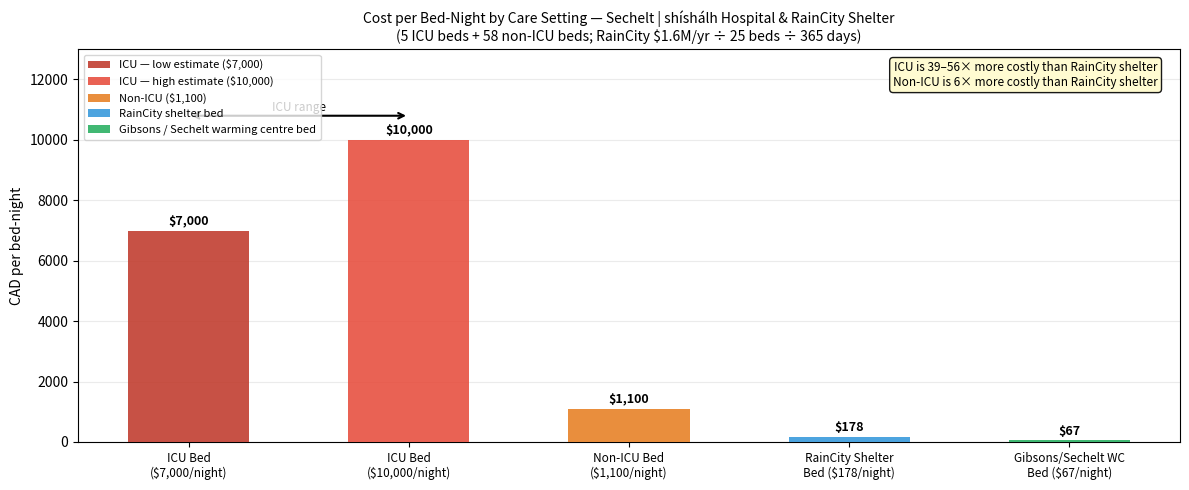

Write the Python code that produced this figure. (Note: this script raises an exception after producing the figure.)
"""
Agent-Based Model: Homeless Population & Emergency Department Utilization
Sechelt (shíshálh), BC
=========================================================================

Real-world context
------------------
  Hospital     : Sechelt | shíshálh Hospital — 63 acute beds
  Shelter      : RainCity Shelter — 25 permanent beds + 10 seasonal (Oct–Apr)
  Gibsons      : Gibsons Warming Centre — 20 spaces (Oct–Apr)
  Sim start    : April 2026
  Population   : ~129 homeless individuals (Sechelt + Gibsons combined count)

Scenarios
---------
  1. Baseline          — RainCity (25 beds yr-round + 10 seasonal Oct–Apr)
                         + Gibsons Warming Centre (20 spaces Oct–Apr)
  2. Double RainCity   — Two RainCity shelters (each 25 beds + 10 seasonal)
                         + Gibsons Warming Centre
  3. Sechelt Warming   — RainCity + new Sechelt Warming Centre (20 spaces Oct–Apr)
                         + Gibsons Warming Centre

Hospital overflow
-----------------
  Hard capacity = 63 beds.
  When occupancy >= 63, new admissions are still recorded but flagged as overflow
  (i.e. the hospital is over capacity — tracked separately for reporting).

Plug-in points flagged with  # ← SWAP  throughout.
All tunable parameters are in the PARAMETERS block only.
"""

from __future__ import annotations

import bisect
import numpy as np
import matplotlib.pyplot as plt
import matplotlib.gridspec as gridspec
import matplotlib.patches as mpatches
from collections import Counter
from dataclasses import dataclass
from enum import Enum, auto
from typing import Optional


# =============================================================================
# PARAMETERS  ←  edit here; nowhere else
# =============================================================================

# ── Simulation ────────────────────────────────────────────────────────────────
SIM_MONTHS          = 120         # months to simulate (10-year horizon)
SIM_START_MONTH     = 4           # April (month 1 of sim = April 2026)
RNG_SEED            = 42

# ── Hospital ──────────────────────────────────────────────────────────────────
HOSPITAL_CAPACITY   = 63          # Sechelt | shíshálh Hospital acute beds

# ── Arrival process ───────────────────────────────────────────────────────────
ARRIVAL_LAMBDA      = 11          # Poisson mean: homeless individuals arriving at ED/month
                                  # ← SWAP with real ED visit counts once data arrives
ARRIVAL_SICKNESS_WEIGHT = 5.0    # scales avg sickness → extra Poisson rate for ED arrivals

# ── Admission process ─────────────────────────────────────────────────────────
ADMISSION_LAMBDA    = 10          # Poisson pool size n for Binomial draw
ADMISSION_PROB      = 0.10        # Binomial p  ← SWAP with Z59/(NFA+Z59) from real data

# ── Sickness index (-1 … 1) & admission coupling ─────────────────────────────
SICKNESS_LAMBDA_WEIGHT          = 2.0
SICKNESS_ADMISSION_DRAW_WEIGHT  = 0.5
SICKNESS_HOUSING_SCORE = {
    "HOMELESS":       0.40,
    "POST_DISCHARGE": 0.22,
    "ADMITTED":       0.0,
    "HOUSED":        -0.45,
    "DECEASED":       0.0,
}
SICKNESS_AGE_SCORE = {
    "18-29": -0.18,
    "30-44":  0.0,
    "45-59":  0.18,
    "60+":    0.32,
}
SICKNESS_GENDER_SCORE = {
    "Male":   0.06,
    "Female": -0.06,
    "Other":  0.0,
}

# ── Length of stay ────────────────────────────────────────────────────────────
LOS_MEAN_DAYS       = 15.4        # ← SWAP with mean(discharge_date - admission_date)
LOS_SD_DAYS         = 2.0         # ← SWAP with std(discharge_date - admission_date)

# ── Starting population ───────────────────────────────────────────────────────
INITIAL_POPULATION  = 129         # Sechelt + Gibsons combined PiT count

# ── Open-population dynamics ──────────────────────────────────────────────────
NEW_HOMELESS_LAMBDA         = 8
MONTHLY_MORTALITY_RATE      = 0.005
MONTHLY_SPONTANEOUS_EXIT    = 0.015

# ── Readmissions ──────────────────────────────────────────────────────────────
READMISSION_PROB            = 0.22
READMISSION_RISK_MONTHS     = 2

# ── Seasonal parameters ───────────────────────────────────────────────────────
WINTER_MONTHS               = {11, 12, 1, 2, 3}
SEASONAL_ADMISSION_BOOST    = 0.05

# ── Demographics ──────────────────────────────────────────────────────────────
GENDER_PROBS = {"Male": 0.70, "Female": 0.26, "Other": 0.04}
AGE_GROUPS   = ["18-29", "30-44", "45-59", "60+"]
AGE_PROBS    = [0.20,    0.35,    0.30,    0.15]

# ── Cost parameters ───────────────────────────────────────────────────────────
# Sechelt | shíshálh Hospital — 63 beds total: 5 ICU + 58 non-ICU
HOSPITAL_ICU_BEDS               = 5
HOSPITAL_NON_ICU_BEDS           = 58       # 63 - 5
COST_ICU_BED_DAY_LOW            = 7_000
COST_ICU_BED_DAY_HIGH           = 10_000
COST_NON_ICU_BED_DAY            = 1_100

_ICU_MID                        = (COST_ICU_BED_DAY_LOW + COST_ICU_BED_DAY_HIGH) / 2
COST_HOSPITAL_BED_DAY           = round(
    (HOSPITAL_ICU_BEDS * _ICU_MID + HOSPITAL_NON_ICU_BEDS * COST_NON_ICU_BED_DAY)
    / (HOSPITAL_ICU_BEDS + HOSPITAL_NON_ICU_BEDS)
)

# RainCity Shelter — 25 permanent beds + 10 seasonal (Oct–Apr)
RAINCITY_CAPACITY_PERMANENT     = 25       # year-round beds
RAINCITY_CAPACITY_SEASONAL      = 10       # extra beds Oct–Apr
RAINCITY_SEASONAL_MONTHS        = {10, 11, 12, 1, 2, 3, 4}
RAINCITY_FIXED_MONTHLY          = 133_333  # CAD/month (placeholder, same as Driftwood)

# Second RainCity shelter (same structure as first)
RAINCITY2_CAPACITY_PERMANENT    = 25
RAINCITY2_CAPACITY_SEASONAL     = 10
RAINCITY2_FIXED_MONTHLY         = 133_333

# Gibsons Warming Centre (Oct–Apr; 20 spaces)
GIBSONS_WC_CAPACITY             = 20
GIBSONS_WC_MONTHS               = {10, 11, 12, 1, 2, 3, 4}
GIBSONS_WC_FIXED_MONTHLY        = 40_000   # CAD/month while open

# Sechelt Warming Centre (Oct–Apr; 20 spaces — hypothetical scenario 3)
SECHELT_WC_CAPACITY             = 20
SECHELT_WC_MONTHS               = {10, 11, 12, 1, 2, 3, 4}
SECHELT_WC_FIXED_MONTHLY        = 40_000   # CAD/month while open

# ── Shelter diversion effects ─────────────────────────────────────────────────
SHELTER_ADMISSION_REDUCTION     = 0.05
SHELTER_READMISSION_REDUCTION   = 0.08

SHELTER_HOUSING_LAMBDA          = 1.6
SHELTER_DROPOUT_RATE            = 0.05
SHELTER_SICKNESS_REDUCTION      = 0.40

EXTRA_SHELTER_ADMISSION_REDUCTION   = 0.02
EXTRA_SHELTER_READMISSION_REDUCTION = 0.03

WARMING_ADMISSION_REDUCTION     = 0.03
WARMING_READMISSION_REDUCTION   = 0.04


# =============================================================================
# STATE MACHINE
# =============================================================================

class State(Enum):
    HOMELESS       = auto()
    ADMITTED       = auto()
    POST_DISCHARGE = auto()
    HOUSED         = auto()
    DECEASED       = auto()


@dataclass
class Agent:
    agent_id:    int
    entry_month: int
    gender:      str = "Male"
    age_group:   str = "30-44"

    state:                   State         = State.HOMELESS
    in_shelter:              bool          = False
    in_warming_centre:       bool          = False
    admission_count:         int           = 0
    current_admission_month: Optional[int] = None
    los_days:                float         = 0.0
    remaining_days:          float         = 0.0
    discharge_month:         Optional[int] = None
    months_post_discharge:   int           = 0
    total_hospital_bed_days: float         = 0.0

    def admit(self, month: int, los_days: float):
        self.state                   = State.ADMITTED
        self.admission_count        += 1
        self.current_admission_month = month
        self.los_days                = los_days
        self.remaining_days          = los_days
        self.months_post_discharge   = 0

    def discharge(self, month: int):
        self.state             = State.POST_DISCHARGE
        self.discharge_month   = month
        self.months_post_discharge = 0

    def house(self):
        self.state = State.HOUSED
        self.in_shelter = False
        self.in_warming_centre = False

    def die(self):
        self.state = State.DECEASED
        self.in_shelter = False
        self.in_warming_centre = False

    def update(self, current_month: int, days_in_month: int = 30) -> float:
        bed_days = 0.0
        if self.state is State.ADMITTED:
            days_used = min(self.remaining_days, days_in_month)
            bed_days  = days_used
            self.total_hospital_bed_days += days_used
            self.remaining_days          -= days_in_month
            if self.remaining_days <= 0:
                self.discharge(current_month)
        elif self.state is State.POST_DISCHARGE:
            self.months_post_discharge += 1
            if self.months_post_discharge > READMISSION_RISK_MONTHS:
                self.state = State.HOMELESS
        return bed_days

    @property
    def is_active(self)             -> bool: return self.state not in (State.HOUSED, State.DECEASED)
    @property
    def in_bed(self)                -> bool: return self.state is State.ADMITTED
    @property
    def eligible_new_admission(self)-> bool: return self.state is State.HOMELESS
    @property
    def eligible_readmission(self)  -> bool: return self.state is State.POST_DISCHARGE

    @property
    def sickness_index(self) -> float:
        h = SICKNESS_HOUSING_SCORE[self.state.name]
        a = SICKNESS_AGE_SCORE.get(self.age_group, 0.0)
        g = SICKNESS_GENDER_SCORE.get(self.gender, 0.0)
        base = h + a + g
        if self.in_shelter or self.in_warming_centre:
            base -= SHELTER_SICKNESS_REDUCTION
        return float(max(-1.0, min(1.0, base)))


def _monthly_avg_sickness_index(agents: list[Agent]) -> float:
    active = [ag for ag in agents if ag.is_active]
    if not active:
        return 0.0
    return float(np.mean([ag.sickness_index for ag in active]))


def _weighted_admit_sample(
    eligible: list[Agent],
    k: int,
    draw_weight: float,
    rng: np.random.Generator,
) -> list[Agent]:
    if k <= 0 or not eligible:
        return []
    pool = list(range(len(eligible)))
    out: list[Agent] = []
    for _ in range(min(k, len(eligible))):
        weights = [
            max(1e-12, 1.0 + draw_weight * eligible[i].sickness_index)
            for i in pool
        ]
        cum: list[float] = []
        s = 0.0
        for w in weights:
            s += w
            cum.append(s)
        u = rng.random() * s
        j = bisect.bisect_right(cum, u)
        if j >= len(pool):
            j = len(pool) - 1
        pos = pool.pop(j)
        out.append(eligible[pos])
    return out


# =============================================================================
# SIMULATION ENGINE
# =============================================================================

def run_simulation(
    months:               int   = SIM_MONTHS,
    initial_agents:       int   = INITIAL_POPULATION,
    arrival_lambda:       float = ARRIVAL_LAMBDA,
    admission_lambda:     float = ADMISSION_LAMBDA,
    admission_prob:       float = ADMISSION_PROB,
    readmission_prob:     float = READMISSION_PROB,
    los_mean:             float = LOS_MEAN_DAYS,
    los_sd:               float = LOS_SD_DAYS,
    seasonal:             bool  = True,
    # Scenario flags
    raincity_open:        bool  = False,   # RainCity shelter (25 perm + 10 seasonal)
    double_raincity:      bool  = False,   # second RainCity shelter
    gibsons_wc:           bool  = False,   # Gibsons warming centre (20 spaces Oct–Apr)
    sechelt_wc:           bool  = False,   # Sechelt warming centre (20 spaces Oct–Apr)
    seed:                 int   = RNG_SEED,
    start_month:          int   = SIM_START_MONTH,
) -> dict:

    rng         = np.random.default_rng(seed)
    gender_keys = list(GENDER_PROBS.keys())
    gender_vals = list(GENDER_PROBS.values())

    # ── Effective parameters ──────────────────────────────────────────────────
    eff_exit_base  = MONTHLY_SPONTANEOUS_EXIT
    eff_adm_base   = admission_prob
    eff_readm_base = readmission_prob

    if raincity_open:
        eff_adm_base   -= SHELTER_ADMISSION_REDUCTION
        eff_readm_base -= SHELTER_READMISSION_REDUCTION

    if double_raincity:
        eff_adm_base   -= EXTRA_SHELTER_ADMISSION_REDUCTION
        eff_readm_base -= EXTRA_SHELTER_READMISSION_REDUCTION

    eff_adm_base   = max(0.0, eff_adm_base)
    eff_readm_base = max(0.0, eff_readm_base)

    # ── Initialise population ─────────────────────────────────────────────────
    agents  = []
    next_id = 0

    def _new_agent(entry_month: int) -> Agent:
        nonlocal next_id
        ag = Agent(
            agent_id  = next_id,
            entry_month = entry_month,
            gender    = rng.choice(gender_keys, p=gender_vals),
            age_group = rng.choice(AGE_GROUPS,  p=AGE_PROBS),
        )
        next_id += 1
        return ag

    for _ in range(initial_agents):
        agents.append(_new_agent(0))

    # ── Seed initial shelter occupancy at 75% ────────────────────────────────
    # Permanent beds only for initial seeding (seasonal beds not yet active at month 0)
    initial_shelter_capacity = 0
    if raincity_open:
        initial_shelter_capacity += RAINCITY_CAPACITY_PERMANENT
    if double_raincity:
        initial_shelter_capacity += RAINCITY2_CAPACITY_PERMANENT

    if initial_shelter_capacity > 0:
        n_target = int(initial_shelter_capacity * 0.75)
        init_homeless = [ag for ag in agents if ag.state is State.HOMELESS]
        n_target = min(n_target, len(init_homeless))
        if n_target > 0:
            idxs = rng.choice(len(init_homeless), size=n_target, replace=False)
            for idx in idxs:
                init_homeless[int(idx)].in_shelter = True

    # ── Monthly output lists ──────────────────────────────────────────────────
    monthly_arrivals       = []
    monthly_new_homeless   = []
    monthly_admissions     = []
    monthly_readmissions   = []
    monthly_overflow       = []
    monthly_discharges     = []
    monthly_deaths         = []
    monthly_exits          = []
    monthly_occupancy      = []
    monthly_pop_homeless   = []
    monthly_bed_days       = []
    monthly_cost_hospital  = []
    monthly_cost_shelter   = []
    monthly_cost_total     = []

    for sim_month in range(1, months + 1):
        cal_month = ((start_month - 1 + sim_month - 1) % 12) + 1
        is_winter         = cal_month in WINTER_MONTHS
        is_raincity_season = cal_month in RAINCITY_SEASONAL_MONTHS  # Oct–Apr seasonal beds
        is_gibsons_season  = cal_month in GIBSONS_WC_MONTHS
        is_sechelt_season  = cal_month in SECHELT_WC_MONTHS

        # ── 1. Advance all agents ─────────────────────────────────────────────
        bed_days_this   = 0.0
        discharges_this = 0
        for ag in agents:
            if not ag.is_active:
                continue
            bd = ag.update(sim_month)
            bed_days_this += bd
            if ag.state is State.POST_DISCHARGE and ag.discharge_month == sim_month:
                discharges_this += 1

        # ── 2. Mortality ──────────────────────────────────────────────────────
        deaths_this = 0
        for ag in agents:
            if ag.is_active and rng.random() < MONTHLY_MORTALITY_RATE:
                ag.die()
                deaths_this += 1

        # ── 3. Housing exits ──────────────────────────────────────────────────
        exits_this = 0
        for ag in agents:
            if ag.state is State.HOMELESS and (not ag.in_shelter) and rng.random() < eff_exit_base:
                ag.house()
                exits_this += 1

        sheltered_for_housing = [ag for ag in agents if ag.in_shelter]
        n_housed = rng.poisson(SHELTER_HOUSING_LAMBDA)
        n_housed = min(n_housed, len(sheltered_for_housing))
        if n_housed > 0:
            for idx in rng.choice(len(sheltered_for_housing), size=n_housed, replace=False):
                ag = sheltered_for_housing[int(idx)]
                ag.house()
                ag.in_shelter = False
                exits_this += 1

        for ag in agents:
            if ag.in_shelter and rng.random() < SHELTER_DROPOUT_RATE:
                ag.in_shelter = False

        # ── 4. New homeless entries ───────────────────────────────────────────
        n_new = rng.poisson(NEW_HOMELESS_LAMBDA)
        for _ in range(n_new):
            agents.append(_new_agent(sim_month))

        # ── 4b. Shelter bed capacity this month ───────────────────────────────
        # Warming centres: reset every month
        for ag in agents:
            ag.in_warming_centre = False

        # RainCity permanent + seasonal beds
        active_shelter_capacity = 0
        if raincity_open:
            active_shelter_capacity += RAINCITY_CAPACITY_PERMANENT
            if is_raincity_season:
                active_shelter_capacity += RAINCITY_CAPACITY_SEASONAL
        if double_raincity:
            active_shelter_capacity += RAINCITY2_CAPACITY_PERMANENT
            if is_raincity_season:
                active_shelter_capacity += RAINCITY2_CAPACITY_SEASONAL

        # Refill persistent shelter beds
        currently_sheltered = sum(1 for ag in agents if ag.in_shelter)
        available_beds = active_shelter_capacity - currently_sheltered
        if available_beds > 0:
            unsheltered = [ag for ag in agents if ag.state is State.HOMELESS and not ag.in_shelter]
            n_to_fill = min(available_beds, len(unsheltered))
            if n_to_fill > 0:
                for idx in rng.choice(len(unsheltered), size=n_to_fill, replace=False):
                    unsheltered[int(idx)].in_shelter = True

        # Gibsons warming centre (temporary, seasonal)
        if gibsons_wc and is_gibsons_season:
            elig_g = [ag for ag in agents if ag.state is State.HOMELESS and not ag.in_shelter]
            n_g = min(GIBSONS_WC_CAPACITY, len(elig_g))
            if n_g > 0:
                for idx in rng.choice(len(elig_g), size=n_g, replace=False):
                    elig_g[int(idx)].in_warming_centre = True

        # Sechelt warming centre (temporary, seasonal)
        if sechelt_wc and is_sechelt_season:
            elig_s = [ag for ag in agents if ag.state is State.HOMELESS
                      and not ag.in_shelter and not ag.in_warming_centre]
            n_s = min(SECHELT_WC_CAPACITY, len(elig_s))
            if n_s > 0:
                for idx in rng.choice(len(elig_s), size=n_s, replace=False):
                    elig_s[int(idx)].in_warming_centre = True

        # ── 5. ED arrivals ────────────────────────────────────────────────────
        avg_sickness = _monthly_avg_sickness_index(agents)
        arr_lambda_this = max(0.0, arrival_lambda + avg_sickness * ARRIVAL_SICKNESS_WEIGHT)
        n_arrivals = rng.poisson(arr_lambda_this)

        # ── 6. Effective admission probability ────────────────────────────────
        p_adm = eff_adm_base
        p_rdm = eff_readm_base
        if (gibsons_wc and is_gibsons_season) or (sechelt_wc and is_sechelt_season):
            p_adm = max(0.0, p_adm - WARMING_ADMISSION_REDUCTION)
            p_rdm = max(0.0, p_rdm - WARMING_READMISSION_REDUCTION)
        if seasonal and is_winter:
            p_adm = min(1.0, p_adm + SEASONAL_ADMISSION_BOOST)
            p_rdm = min(1.0, p_rdm + SEASONAL_ADMISSION_BOOST)

        # ── 7. First-time admissions ──────────────────────────────────────────
        current_occupancy = sum(1 for ag in agents if ag.in_bed)
        eligible_new      = [ag for ag in agents if ag.eligible_new_admission]
        pool_lambda       = max(0.0, admission_lambda + avg_sickness * SICKNESS_LAMBDA_WEIGHT)
        n_pool            = rng.poisson(pool_lambda)
        n_admit_draw      = rng.binomial(n_pool, p_adm)
        n_admit           = min(n_admit_draw, len(eligible_new))
        n_overflow_this   = 0

        if n_admit > 0:
            picked = _weighted_admit_sample(eligible_new, n_admit, SICKNESS_ADMISSION_DRAW_WEIGHT, rng)
            for ag in picked:
                los = max(1.0, rng.normal(los_mean, los_sd))
                ag.admit(sim_month, los)
                current_occupancy += 1
                if current_occupancy > HOSPITAL_CAPACITY:
                    n_overflow_this += 1

        # ── 8. Readmissions ───────────────────────────────────────────────────
        eligible_readm = [ag for ag in agents if ag.eligible_readmission]
        n_readmit = 0
        if eligible_readm:
            n_readmit_draw = rng.binomial(len(eligible_readm), p_rdm)
            k_readmit = min(n_readmit_draw, len(eligible_readm))
            if k_readmit > 0:
                picked_readm = _weighted_admit_sample(
                    eligible_readm, k_readmit, SICKNESS_ADMISSION_DRAW_WEIGHT, rng)
                for ag in picked_readm:
                    los = max(1.0, rng.normal(los_mean, los_sd))
                    ag.admit(sim_month, los)
                    n_readmit += 1
                    current_occupancy += 1
                    if current_occupancy > HOSPITAL_CAPACITY:
                        n_overflow_this += 1

        # ── 9. Shelter / warming-centre operating costs ───────────────────────
        shelter_cost_this = 0.0
        if raincity_open:
            shelter_cost_this += RAINCITY_FIXED_MONTHLY
        if double_raincity:
            shelter_cost_this += RAINCITY2_FIXED_MONTHLY
        if gibsons_wc and is_gibsons_season:
            shelter_cost_this += GIBSONS_WC_FIXED_MONTHLY
        if sechelt_wc and is_sechelt_season:
            shelter_cost_this += SECHELT_WC_FIXED_MONTHLY

        # ── 10. Collect tallies ───────────────────────────────────────────────
        occupancy    = sum(1 for ag in agents if ag.in_bed)
        pop_homeless = sum(1 for ag in agents if ag.state is State.HOMELESS)
        hospital_cost = bed_days_this * COST_HOSPITAL_BED_DAY
        total_cost    = hospital_cost + shelter_cost_this

        monthly_arrivals.append(n_arrivals)
        monthly_new_homeless.append(n_new)
        monthly_admissions.append(n_admit)
        monthly_readmissions.append(n_readmit)
        monthly_overflow.append(n_overflow_this)
        monthly_discharges.append(discharges_this)
        monthly_deaths.append(deaths_this)
        monthly_exits.append(exits_this)
        monthly_occupancy.append(occupancy)
        monthly_pop_homeless.append(pop_homeless)
        monthly_bed_days.append(bed_days_this)
        monthly_cost_hospital.append(hospital_cost)
        monthly_cost_shelter.append(shelter_cost_this)
        monthly_cost_total.append(total_cost)

    return dict(
        monthly_arrivals      = monthly_arrivals,
        monthly_new_homeless  = monthly_new_homeless,
        monthly_admissions    = monthly_admissions,
        monthly_readmissions  = monthly_readmissions,
        monthly_overflow      = monthly_overflow,
        monthly_discharges    = monthly_discharges,
        monthly_deaths        = monthly_deaths,
        monthly_exits         = monthly_exits,
        monthly_occupancy     = monthly_occupancy,
        monthly_pop_homeless  = monthly_pop_homeless,
        monthly_bed_days      = monthly_bed_days,
        monthly_cost_hospital = monthly_cost_hospital,
        monthly_cost_shelter  = monthly_cost_shelter,
        monthly_cost_total    = monthly_cost_total,
        agents                = agents,
    )


# =============================================================================
# SCENARIO RUNNER
# =============================================================================

SCENARIO_DEFINITIONS = {
    "Baseline\n(RainCity + Gibsons WC)": dict(
        raincity_open=True,  double_raincity=False, gibsons_wc=True,  sechelt_wc=False),
    "Double RainCity\n(+ Gibsons WC)": dict(
        raincity_open=True,  double_raincity=True,  gibsons_wc=True,  sechelt_wc=False),
    "RainCity + Sechelt WC\n(+ Gibsons WC)": dict(
        raincity_open=True,  double_raincity=False, gibsons_wc=True,  sechelt_wc=True),
}

COLORS = {
    "Baseline\n(RainCity + Gibsons WC)":        "#e74c3c",
    "Double RainCity\n(+ Gibsons WC)":           "#3498db",
    "RainCity + Sechelt WC\n(+ Gibsons WC)":    "#27ae60",
}

def run_all_scenarios(months: int = SIM_MONTHS, seed: int = RNG_SEED) -> dict:
    return {
        name: run_simulation(months=months, seed=seed, **flags)
        for name, flags in SCENARIO_DEFINITIONS.items()
    }


# =============================================================================
# SUMMARY TABLE
# =============================================================================

def print_summary(scenarios: dict):
    baseline_cost = sum(list(scenarios.values())[0]["monthly_cost_total"])
    w = 110
    print("\n" + "=" * w)
    print(f"{'Scenario':<38} {'Admits':>7} {'Re-adm':>7} {'Overflow':>9} "
          f"{'Bed-Days':>10} {'Deaths':>7} "
          f"{'Hosp $M':>9} {'Shelter $M':>11} {'Total $M':>10} {'vs Baseline':>13}")
    print("=" * w)
    for name, res in scenarios.items():
        label    = name.replace("\n", " ")
        admits   = sum(res["monthly_admissions"])
        readmits = sum(res["monthly_readmissions"])
        overflow = sum(res["monthly_overflow"])
        bed_days = sum(res["monthly_bed_days"])
        deaths   = sum(res["monthly_deaths"])
        h_cost   = sum(res["monthly_cost_hospital"])
        s_cost   = sum(res["monthly_cost_shelter"])
        t_cost   = sum(res["monthly_cost_total"])
        delta    = baseline_cost - t_cost
        dstr     = f"-${delta/1e6:.3f}M" if delta >= 0 else f"+${abs(delta)/1e6:.3f}M"
        print(f"{label:<38} {admits:>7} {readmits:>7} {overflow:>9} "
              f"{bed_days:>10.0f} {deaths:>7} "
              f"{h_cost/1e6:>9.3f} {s_cost/1e6:>11.3f} {t_cost/1e6:>10.3f} {dstr:>13}")
    print("=" * w + "\n")


# =============================================================================
# BREAK-EVEN ANALYSIS
# =============================================================================

def breakeven_analysis(scenarios: dict, months: int = SIM_MONTHS) -> dict:
    baseline      = list(scenarios.values())[0]
    baseline_hosp = np.array(baseline["monthly_cost_hospital"])
    results       = {}

    for name, res in list(scenarios.items())[1:]:
        scen_hosp    = np.array(res["monthly_cost_hospital"])
        scen_shelter = np.array(res["monthly_cost_shelter"])
        cum_savings  = np.cumsum(baseline_hosp - scen_hosp)
        cum_shelter  = np.cumsum(scen_shelter - np.array(baseline["monthly_cost_shelter"]))
        net          = cum_savings - cum_shelter

        breakeven_month = None
        for t, n in enumerate(net, start=1):
            if n >= 0:
                breakeven_month = t
                break

        results[name] = dict(
            breakeven_month  = breakeven_month,
            cum_savings      = cum_savings,
            cum_shelter_cost = cum_shelter,
            net              = net,
        )
    return results


def print_breakeven(scenarios: dict):
    month_names = ["Jan","Feb","Mar","Apr","May","Jun",
                   "Jul","Aug","Sep","Oct","Nov","Dec"]
    be = breakeven_analysis(scenarios)

    print("\n" + "=" * 72)
    print("BREAK-EVEN ANALYSIS")
    print("(Month when cumulative hospital savings exceed additional shelter costs vs Baseline)")
    print("=" * 72)
    print(f"{'Scenario':<42} {'Break-even':>12} {'Calendar date':>16} {'Net saving at end':>18}")
    print("-" * 72)

    for name, data in be.items():
        label   = name.replace("\n", " ")
        bm      = data["breakeven_month"]
        net_end = data["net"][-1]

        if bm is not None:
            cal_idx = ((SIM_START_MONTH - 1 + bm - 1) % 12)
            yr      = 26 + ((SIM_START_MONTH - 1 + bm - 1) // 12)
            cal_str = f"{month_names[cal_idx]} 20{yr}"
            bm_str  = f"Month {bm}"
        else:
            cal_str = "Beyond simulation window"
            bm_str  = f"> {SIM_MONTHS} months"

        net_str = f"${net_end/1e6:.3f}M" if net_end >= 0 else f"-${abs(net_end)/1e6:.3f}M"
        print(f"{label:<42} {bm_str:>12} {cal_str:>16} {net_str:>18}")

    print("=" * 72 + "\n")


def plot_breakeven(scenarios: dict, months: int = SIM_MONTHS):
    be     = breakeven_analysis(scenarios, months)
    labels = _month_labels(months)
    x      = np.arange(1, months + 1)

    fig, ax = plt.subplots(figsize=(13, 5))
    ax.axhline(0, color="black", lw=1.8, ls="--", label="Break-even line (net = $0)")

    for name, data in be.items():
        c   = COLORS[name]
        net = data["net"] / 1e6
        ax.plot(x, net, color=c, lw=2.5, marker="o", ms=3.5,
                label=name.replace("\n", " "))

        bm = data["breakeven_month"]
        if bm is not None:
            ax.axvline(bm, color=c, lw=1.2, ls=":", alpha=0.7)
            y_label = data["net"][min(bm, months - 1)] / 1e6
            ax.annotate(
                f"Month {bm}",
                xy=(bm, 0),
                xytext=(bm + 0.4, max(y_label * 0.4, 0.03)),
                fontsize=7.5, color=c, fontweight="bold",
                arrowprops=dict(arrowstyle="->", color=c, lw=1),
            )

    tick_every = 3
    ax.set_xticks(x[::tick_every])
    ax.set_xticklabels(labels[::tick_every], rotation=35, ha="right", fontsize=7.5)
    ax.set_ylabel("Cumulative Net Saving vs Baseline (M CAD)\n"
                  "[hospital savings minus additional shelter costs]")
    ax.set_title(
        "Break-Even Analysis — When Do Additional Shelter Interventions Pay For Themselves?\n"
        "Sechelt | shíshálh Hospital ABM",
        fontsize=10,
    )
    ax.legend(fontsize=8)
    ax.grid(alpha=0.25)
    plt.tight_layout()
    plt.savefig("outputs/sechelt_breakeven.png", dpi=150, bbox_inches="tight")
    plt.show()
    print("Saved: sechelt_breakeven.png")


# =============================================================================
# PLOTTING
# =============================================================================

def _month_labels(months: int, start_month: int = SIM_START_MONTH) -> list[str]:
    month_names = ["Jan","Feb","Mar","Apr","May","Jun",
                   "Jul","Aug","Sep","Oct","Nov","Dec"]
    labels = []
    for i in range(months):
        cal = ((start_month - 1 + i) % 12)
        yr  = 26 + ((start_month - 1 + i) // 12)
        labels.append(f"{month_names[cal]} '{yr}")
    return labels


def plot_main(scenarios: dict, months: int = SIM_MONTHS):
    labels     = _month_labels(months)
    x          = np.arange(months)
    tick_every = 3

    fig, axes = plt.subplots(2, 2, figsize=(16, 10))
    axes      = axes.flatten()

    panels = [
        ("monthly_occupancy",  "Hospital Occupancy — End of Month",          "# Beds Occupied"),
        ("monthly_admissions", "Monthly Admissions (first-time)",             "# Admissions"),
        ("monthly_overflow",   "Monthly Overflow Events\n(above 63-bed capacity)", "# Overflow Admissions"),
    ]

    for ax, (key, title, ylabel) in zip(axes[:3], panels):
        for name, res in scenarios.items():
            ax.plot(x, res[key], color=COLORS[name], marker='o', ms=3.5,
                    label=name.replace("\n", " "))
        if key == "monthly_occupancy":
            ax.axhline(HOSPITAL_CAPACITY, color='black', ls='--', lw=1.2,
                       label=f"Capacity ({HOSPITAL_CAPACITY} beds)")
        ax.set_title(title, fontsize=10)
        ax.set_ylabel(ylabel)
        ax.set_xticks(x[::tick_every])
        ax.set_xticklabels(labels[::tick_every], rotation=35, ha='right', fontsize=7)
        ax.legend(fontsize=7)
        ax.grid(alpha=0.25)

    ax4 = axes[3]
    for name, res in scenarios.items():
        ax4.plot(x, np.cumsum(res["monthly_cost_total"]) / 1e6,
                 color=COLORS[name], lw=2.5, label=name.replace("\n", " "))
    ax4.set_title("Cumulative Total Cost (Hospital + Shelter)", fontsize=10)
    ax4.set_ylabel("Cumulative Cost (M CAD)")
    ax4.set_xticks(x[::tick_every])
    ax4.set_xticklabels(labels[::tick_every], rotation=35, ha='right', fontsize=7)
    ax4.legend(fontsize=7)
    ax4.grid(alpha=0.25)

    fig.suptitle(
        "Sechelt | shíshálh Hospital — Homeless ED Utilization ABM\n"
        "Sechelt & Gibsons, BC  |  Simulation starts April 2026",
        fontsize=13, fontweight='bold'
    )
    plt.tight_layout()
    plt.savefig("outputs/sechelt_main.png", dpi=150, bbox_inches='tight')
    plt.show()
    print("Saved: sechelt_main.png")


def plot_cost_breakdown(scenarios: dict, months: int = SIM_MONTHS):
    names    = [n.replace("\n", " ") for n in scenarios]
    hosp_cum = [sum(s["monthly_cost_hospital"]) / 1e6 for s in scenarios.values()]
    shlt_cum = [sum(s["monthly_cost_shelter"])  / 1e6 for s in scenarios.values()]
    x        = np.arange(len(names))
    w        = 0.5

    fig, ax = plt.subplots(figsize=(11, 5))
    ax.bar(x, hosp_cum, w, label="Hospital bed-day costs", color="#e74c3c", alpha=0.88)
    ax.bar(x, shlt_cum, w, bottom=hosp_cum,
           label="Shelter / Warming-centre operating costs", color="#3498db", alpha=0.88)

    baseline_total = hosp_cum[0] + shlt_cum[0]
    for i, (h, s) in enumerate(zip(hosp_cum, shlt_cum)):
        total  = h + s
        saving = baseline_total - total
        label  = f"${total:.2f}M"
        if saving > 0:
            label += f"\n(saves ${saving:.2f}M)"
        ax.text(i, total + 0.02, label, ha='center', va='bottom', fontsize=8.5, fontweight='bold')

    ax.axhline(baseline_total, color='grey', ls='--', lw=1, alpha=0.6, label="Baseline total")
    ax.set_xticks(x)
    ax.set_xticklabels(names, fontsize=8)
    ax.set_ylabel("Cumulative Cost (M CAD)")
    ax.set_title(f"Cumulative Cost Breakdown Over {months} Months — Sechelt ABM", fontsize=11)
    ax.legend(fontsize=8)
    ax.grid(axis='y', alpha=0.25)

    plt.tight_layout()
    plt.savefig("outputs/sechelt_cost_breakdown.png", dpi=150, bbox_inches='tight')
    plt.show()
    print("Saved: sechelt_cost_breakdown.png")


def plot_cost_per_night():
    raincity_per_bed_night = RAINCITY_FIXED_MONTHLY / 30 / RAINCITY_CAPACITY_PERMANENT
    gibsons_per_bed_night  = GIBSONS_WC_FIXED_MONTHLY / 30 / GIBSONS_WC_CAPACITY

    labels  = [
        f"ICU Bed\n($7,000/night)",
        f"ICU Bed\n($10,000/night)",
        f"Non-ICU Bed\n(${COST_NON_ICU_BED_DAY:,}/night)",
        f"RainCity Shelter\nBed (${raincity_per_bed_night:,.0f}/night)",
        f"Gibsons/Sechelt WC\nBed (${gibsons_per_bed_night:,.0f}/night)",
    ]
    values  = [
        COST_ICU_BED_DAY_LOW,
        COST_ICU_BED_DAY_HIGH,
        COST_NON_ICU_BED_DAY,
        raincity_per_bed_night,
        gibsons_per_bed_night,
    ]
    colours = ["#c0392b", "#e74c3c", "#e67e22", "#3498db", "#27ae60"]
    x       = np.arange(len(labels))
    w       = 0.55

    fig, ax = plt.subplots(figsize=(12, 5))
    bars = ax.bar(x, values, width=w, color=colours, alpha=0.88, zorder=3)

    for bar, val in zip(bars, values):
        ax.text(bar.get_x() + bar.get_width() / 2,
                bar.get_height() + 80,
                f"${val:,.0f}", ha='center', va='bottom', fontsize=9, fontweight='bold')

    y_bracket = COST_ICU_BED_DAY_HIGH * 1.08
    ax.annotate("", xy=(x[1], y_bracket), xytext=(x[0], y_bracket),
                arrowprops=dict(arrowstyle="<->", color="black", lw=1.5))
    ax.text((x[0] + x[1]) / 2, y_bracket + 150, "ICU range", ha='center', fontsize=8.5)

    ratio_icu_low  = COST_ICU_BED_DAY_LOW  / raincity_per_bed_night
    ratio_icu_high = COST_ICU_BED_DAY_HIGH / raincity_per_bed_night
    ratio_non_icu  = COST_NON_ICU_BED_DAY  / raincity_per_bed_night
    ax.text(0.98, 0.97,
            f"ICU is {ratio_icu_low:.0f}–{ratio_icu_high:.0f}× more costly than RainCity shelter\n"
            f"Non-ICU is {ratio_non_icu:.0f}× more costly than RainCity shelter",
            transform=ax.transAxes, ha='right', va='top', fontsize=8.5,
            bbox=dict(boxstyle='round', facecolor='#fffbcc', alpha=0.9))

    ax.set_xticks(x)
    ax.set_xticklabels(labels, fontsize=8.5)
    ax.set_ylabel("CAD per bed-night")
    ax.set_ylim(0, COST_ICU_BED_DAY_HIGH * 1.30)
    ax.set_title(
        "Cost per Bed-Night by Care Setting — Sechelt | shíshálh Hospital & RainCity Shelter\n"
        f"(5 ICU beds + 58 non-ICU beds; RainCity $1.6M/yr ÷ {RAINCITY_CAPACITY_PERMANENT} beds ÷ 365 days)",
        fontsize=10
    )
    ax.grid(axis='y', alpha=0.25, zorder=0)

    from matplotlib.patches import Patch
    legend_elements = [
        Patch(facecolor="#c0392b", alpha=0.88, label="ICU — low estimate ($7,000)"),
        Patch(facecolor="#e74c3c", alpha=0.88, label="ICU — high estimate ($10,000)"),
        Patch(facecolor="#e67e22", alpha=0.88, label=f"Non-ICU (${COST_NON_ICU_BED_DAY:,})"),
        Patch(facecolor="#3498db", alpha=0.88, label="RainCity shelter bed"),
        Patch(facecolor="#27ae60", alpha=0.88, label="Gibsons / Sechelt warming centre bed"),
    ]
    ax.legend(handles=legend_elements, fontsize=8, loc='upper left')

    plt.tight_layout()
    plt.savefig("outputs/sechelt_cost_per_night.png", dpi=150, bbox_inches='tight')
    plt.show()
    print("Saved: sechelt_cost_per_night.png")


def plot_demographics(scenarios: dict):
    admitted = [ag for ag in list(scenarios.values())[0]["agents"]
                if ag.admission_count > 0]

    fig, axes = plt.subplots(1, 3, figsize=(15, 4))

    gc    = Counter(ag.gender for ag in admitted)
    axes[0].bar(gc.keys(), gc.values(), color=["#3498db","#e74c3c","#95a5a6"])
    axes[0].set_title("Admitted Agents by Gender (Baseline)")
    axes[0].set_ylabel("Count")

    ac    = Counter(ag.age_group for ag in admitted)
    order = ["18-29","30-44","45-59","60+"]
    axes[1].bar(order, [ac.get(g, 0) for g in order], color="#27ae60")
    axes[1].set_title("Admitted Agents by Age Group (Baseline)")
    axes[1].set_ylabel("Count")

    rc      = Counter(ag.admission_count for ag in admitted)
    max_adm = max(rc.keys(), default=1)
    axes[2].bar(range(1, max_adm + 1),
                [rc.get(i, 0) for i in range(1, max_adm + 1)],
                color="#9b59b6")
    axes[2].set_title("Admission Frequency per Agent (Baseline)")
    axes[2].set_xlabel("Total Admissions per Individual")
    axes[2].set_ylabel("Count")

    fig.suptitle(
        "Demographics — Admitted Homeless Individuals, Sechelt ABM (Baseline)",
        fontsize=12, fontweight='bold'
    )
    plt.tight_layout()
    plt.savefig("outputs/sechelt_demographics.png", dpi=150, bbox_inches='tight')
    plt.show()
    print("Saved: sechelt_demographics.png")


# =============================================================================
# MAIN
# =============================================================================

if __name__ == "__main__":
    print("=" * 60)
    print("Sechelt | shíshálh Homeless ED Utilization ABM")
    print(f"  Hospital capacity : {HOSPITAL_CAPACITY} beds (Sechelt | shíshálh Hospital)")
    print(f"    ICU beds        : {HOSPITAL_ICU_BEDS} @ ${COST_ICU_BED_DAY_LOW:,}–${COST_ICU_BED_DAY_HIGH:,}/day")
    print(f"    Non-ICU beds    : {HOSPITAL_NON_ICU_BEDS} @ ${COST_NON_ICU_BED_DAY:,}/day")
    print(f"    Blended cost    : ${COST_HOSPITAL_BED_DAY:,}/day (used in simulation)")
    print(f"  RainCity shelter  : $1.6M/yr → ${RAINCITY_FIXED_MONTHLY:,}/month")
    print(f"    Permanent beds  : {RAINCITY_CAPACITY_PERMANENT}")
    print(f"    Seasonal beds   : {RAINCITY_CAPACITY_SEASONAL} (Oct–Apr)")
    print(f"  Gibsons WC        : ${GIBSONS_WC_FIXED_MONTHLY:,}/month (Oct–Apr, {GIBSONS_WC_CAPACITY} spaces)")
    print(f"  Sechelt WC        : ${SECHELT_WC_FIXED_MONTHLY:,}/month (Oct–Apr, {SECHELT_WC_CAPACITY} spaces) [scenario 3 only]")
    print(f"  Start             : April 2026  |  Duration: {SIM_MONTHS} months")
    print(f"  Initial population: {INITIAL_POPULATION}")
    print(f"  Admission prob    : {ADMISSION_PROB:.0%}  ← SWAP with Z59/(NFA+Z59)")
    print(f"  LOS mean          : {LOS_MEAN_DAYS} days  ← SWAP with real data")
    print("=" * 60 + "\n")

    scenarios = run_all_scenarios(months=SIM_MONTHS, seed=RNG_SEED)

    print_summary(scenarios)
    print_breakeven(scenarios)
    plot_cost_per_night()
    plot_main(scenarios, months=SIM_MONTHS)
    plot_cost_breakdown(scenarios, months=SIM_MONTHS)
    plot_breakeven(scenarios, months=SIM_MONTHS)
    plot_demographics(scenarios)
